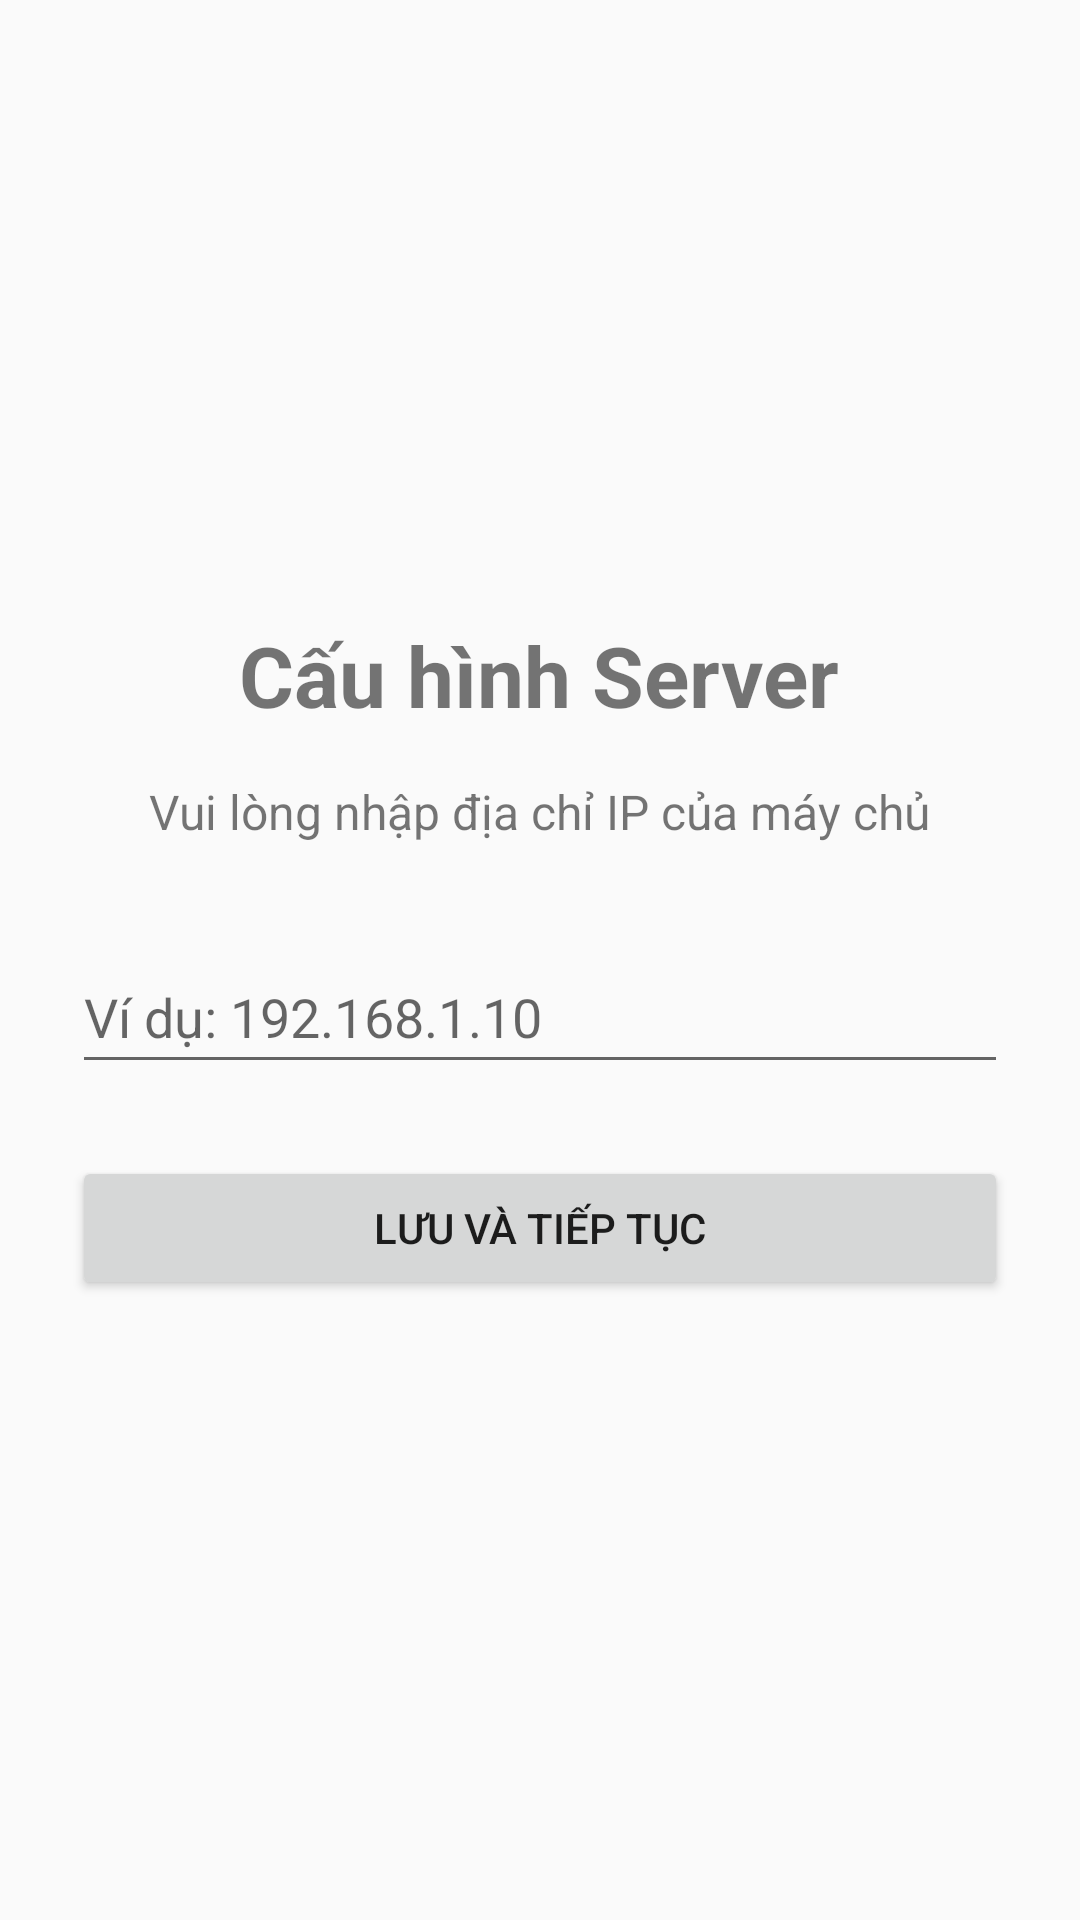

This screen was rendered from an Android layout file. Write that file and the resources it references.
<!-- AndroidManifest.xml: activity theme Theme.AppCompat.Light.NoActionBar -->
<!-- res/layout/activity_ip_config.xml -->
<?xml version="1.0" encoding="utf-8"?>
<LinearLayout xmlns:android="http://schemas.android.com/apk/res/android"
    xmlns:tools="http://schemas.android.com/tools"
    android:layout_width="match_parent"
    android:layout_height="match_parent"
    android:gravity="center"
    android:orientation="vertical"
    android:padding="24dp"
    tools:context=".IpConfigActivity">

    <TextView
        android:layout_width="wrap_content"
        android:layout_height="wrap_content"
        android:text="Cấu hình Server"
        android:textSize="28sp"
        android:textStyle="bold"
        android:layout_marginBottom="16dp"/>

    <TextView
        android:layout_width="wrap_content"
        android:layout_height="wrap_content"
        android:text="Vui lòng nhập địa chỉ IP của máy chủ"
        android:textSize="16sp"
        android:textAlignment="center"
        android:layout_marginBottom="32dp"/>

    <EditText
        android:id="@+id/etIpAddress"
        android:layout_width="match_parent"
        android:layout_height="wrap_content"
        android:minHeight="48dp"
        android:hint="Ví dụ: 192.168.1.10"
        android:inputType="phone"
        android:digits="0123456789."/>

    <Button
        android:id="@+id/btnSaveIp"
        android:layout_width="match_parent"
        android:layout_height="wrap_content"
        android:layout_marginTop="24dp"
        android:text="Lưu và Tiếp tục"/>

</LinearLayout>
<!-- resources referenced by this layout -->
<resources>

</resources>
